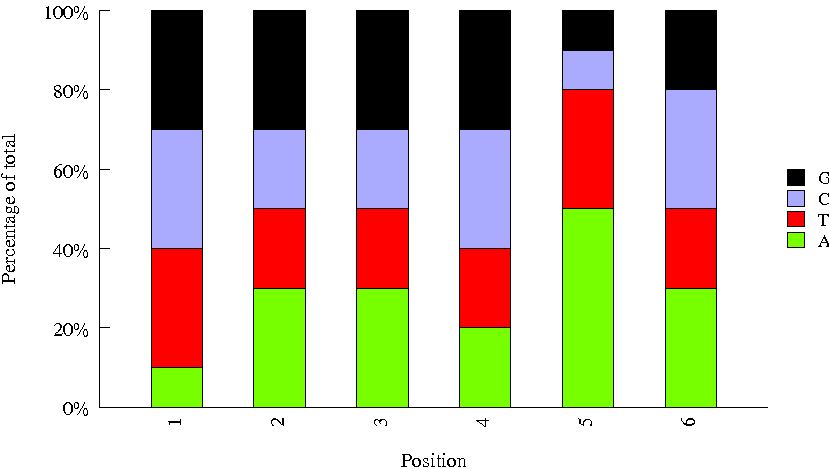

Values plotted in this chart, from the file beside it:
Sequence, name, set
GTAGAGAT, H_TCRA_BC3, htcra
TAGACACC, H_TCRA_BC15, htcra
CGCGATTA, 4, htcra
AGTCAA, H_TCRA_BC4, htcra
TAACGGTC, H_TCRA_BC12, htcra
GTTTCG, H_TCRA_BC6, htcra
CTATTCTT, H_TCRA_BC14, htcra
CCGTCC, H_TCRA_BC5, htcra
GCCGAATG, 3, htcra
TATAAT, H_TCRA_BC7, htcra
